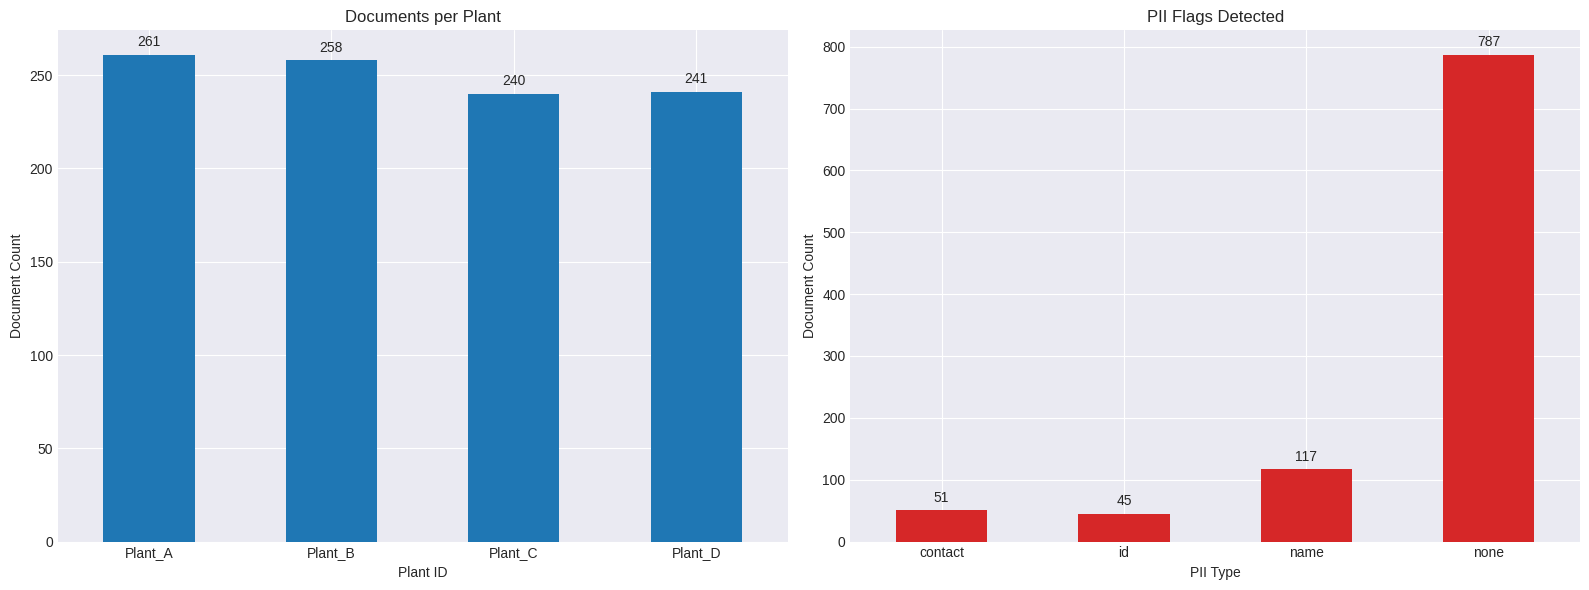

Reproduce this figure in Python.
# Core libraries for profiling
import pandas as pd
import numpy as np
from pathlib import Path
import matplotlib.pyplot as plt

plt.style.use('seaborn-v0_8-darkgrid')

# Create a synthetic dataset with multiple document classes
np.random.seed(42)
num_docs = 1000
doc_types = ['shift_log', 'maintenance_ticket', 'ncr', 'safety_bulletin']
plants = ['Plant_A', 'Plant_B', 'Plant_C', 'Plant_D']
pii_flags = ['none', 'name', 'id', 'contact']

data = {
    'doc_id': [f'DOC-{i:04d}' for i in range(num_docs)],
    'doc_type': np.random.choice(doc_types, num_docs, p=[0.5, 0.3, 0.15, 0.05]),
    'plant': np.random.choice(plants, num_docs),
    'last_updated': pd.to_datetime('2025-10-13') - pd.to_timedelta(np.random.randint(1, 1000, size=num_docs), unit='d'),
    'pii_flags': np.random.choice(pii_flags, num_docs, p=[0.8, 0.1, 0.05, 0.05]),
    'safety_sensitive': np.random.choice([True, False], num_docs, p=[0.1, 0.9])
}
documents = pd.DataFrame(data)

# Make safety bulletins more likely to be safety sensitive
documents.loc[documents['doc_type'] == 'safety_bulletin', 'safety_sensitive'] = True

documents.head()

# Coverage summary by document type
coverage = documents.groupby('doc_type').agg(
    count=('doc_id', 'size'),
    percentage=('doc_id', lambda x: 100 * x.count() / len(documents))
).sort_values('count', ascending=False)

print("Corpus Coverage Analysis:")
print(coverage)

# Freshness analysis: days since last update
today = pd.Timestamp('2025-10-13')
documents['days_stale'] = (today - documents['last_updated']).dt.days
staleness = documents.groupby('doc_type')['days_stale'].describe()[['mean', '50%','max']].astype(int)

print("Data Freshness Analysis (in days):")
print(staleness)

# Visualize plant-wise distribution and PII risk
fig, axes = plt.subplots(1, 2, figsize=(16, 6))

# Plant Distribution
plant_counts = documents.groupby('plant').size()
plant_counts.plot(kind='bar', ax=axes[0], title='Documents per Plant', color='#1f77b4', rot=0)
axes[0].set_ylabel('Document Count')
axes[0].set_xlabel('Plant ID')

# PII Flags Distribution
pii_counts = documents.groupby('pii_flags').size()
pii_counts.plot(kind='bar', ax=axes[1], title='PII Flags Detected', color='#d62728', rot=0)
axes[1].set_ylabel('Document Count')
axes[1].set_xlabel('PII Type')


for ax in axes:
    ax.spines['top'].set_visible(False)
    ax.spines['right'].set_visible(False)
    for p in ax.patches:
        ax.annotate(f'{p.get_height()}', (p.get_x() + p.get_width() / 2., p.get_height()),
                    ha='center', va='center', xytext=(0, 9), textcoords='offset points')

plt.tight_layout()
plt.show()

# Risk scoring heuristic to prioritize governance reviews
risk_weights = {
    'safety_bulletin': 5,
    'ncr': 4,
    'maintenance_ticket': 3,
    'shift_log': 1
}

def calculate_risk(row):
    doc_type_risk = risk_weights.get(row['doc_type'], 0)
    pii_risk = 2 if row['pii_flags'] != 'none' else 0
    stale_risk = 1 if row['days_stale'] > 365 else 0
    safety_risk = 3 if row['safety_sensitive'] else 0
    return doc_type_risk + pii_risk + stale_risk + safety_risk

documents['governance_risk'] = documents.apply(calculate_risk, axis=1)

risk_summary = documents.groupby('plant')['governance_risk'].mean().sort_values(ascending=False)

print("Average Governance Risk Score per Plant:")
print(risk_summary)

# Display documents with the highest risk scores
print("\nTop 5 High-Risk Documents:")
print(documents.sort_values('governance_risk', ascending=False).head())